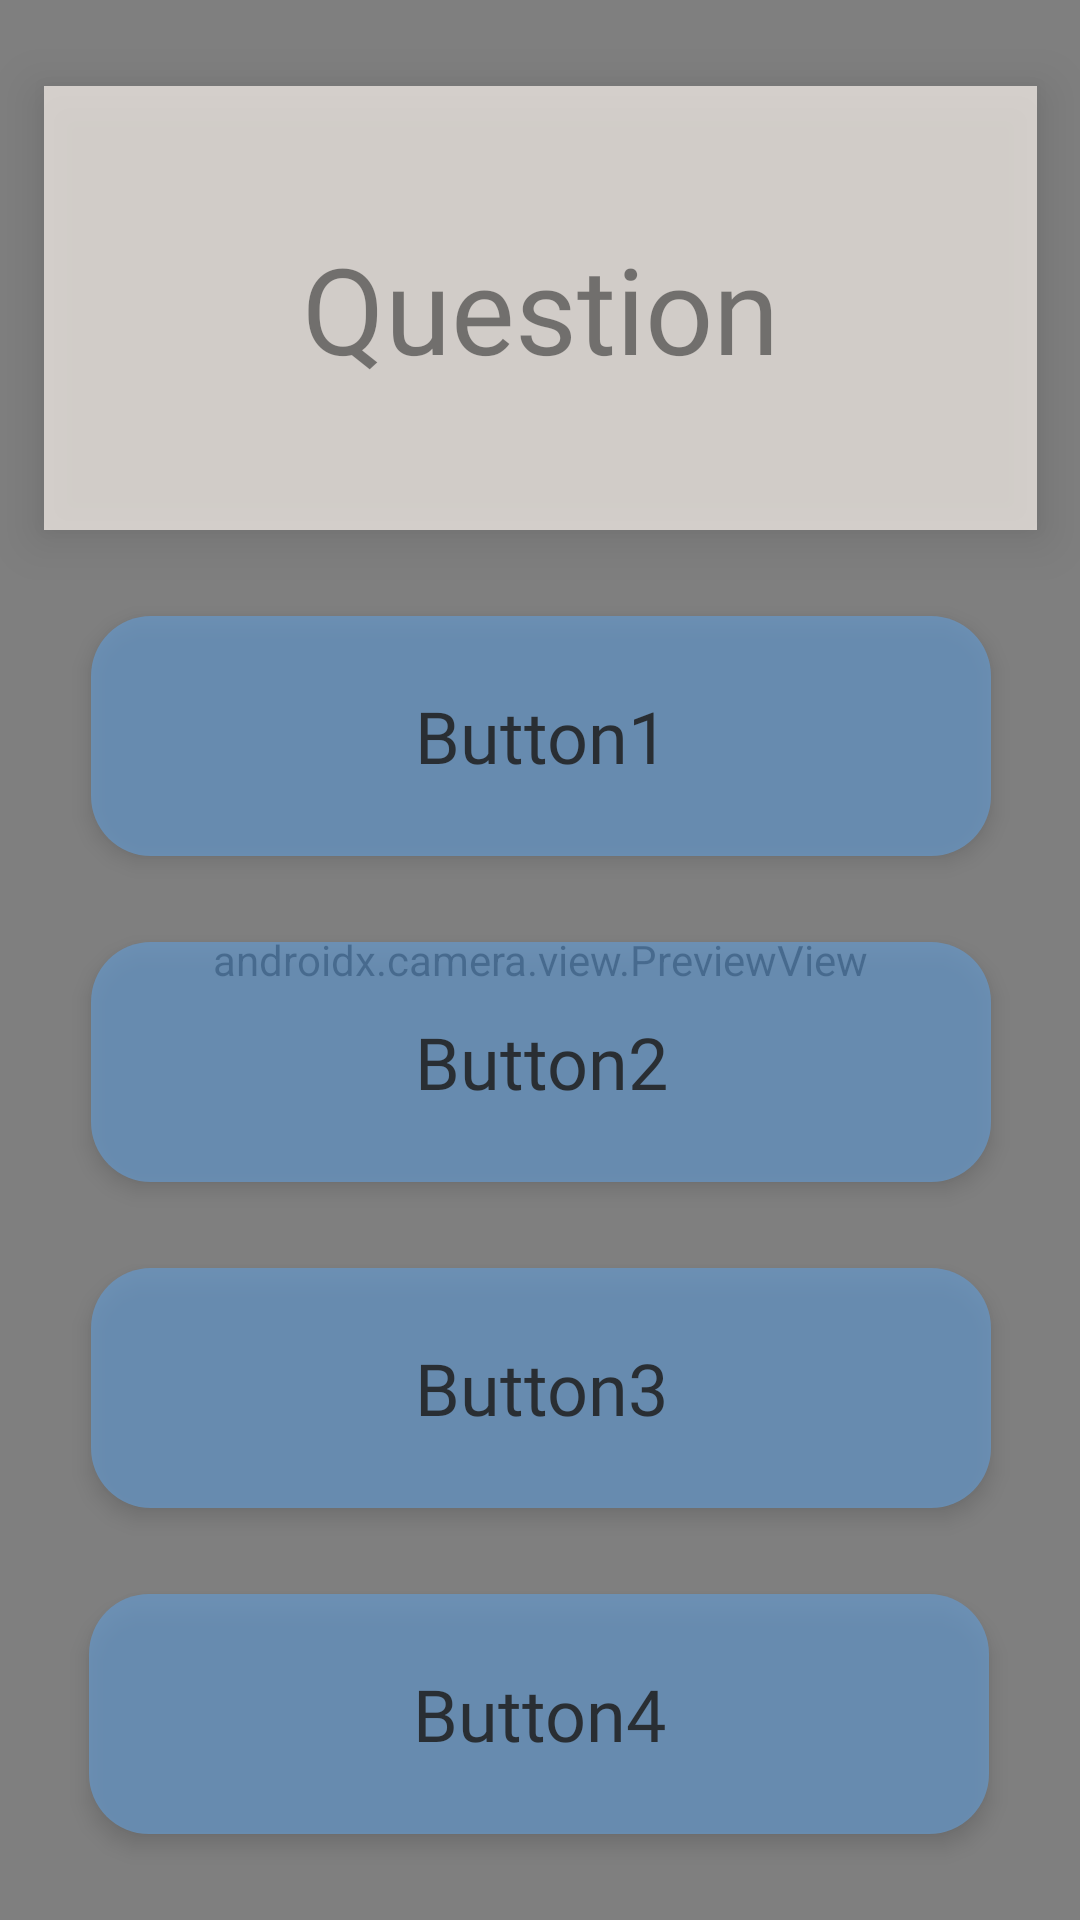

Android layout source for this screen:
<!-- AndroidManifest.xml: application theme Theme.AppCompat.DayNight.NoActionBar -->
<!-- res/layout/activity_question.xml -->
<?xml version="1.0" encoding="utf-8"?>
<androidx.constraintlayout.widget.ConstraintLayout xmlns:android="http://schemas.android.com/apk/res/android"
    xmlns:app="http://schemas.android.com/apk/res-auto"
    xmlns:tools="http://schemas.android.com/tools"
    android:layout_width="match_parent"
    android:layout_height="match_parent"
    tools:context=".activity.QuestionActivity">

    <androidx.camera.view.PreviewView
        android:id="@+id/viewFinder"
        android:layout_width="match_parent"
        android:layout_height="match_parent" />


    <TextView
        android:id="@+id/Question"
        android:layout_width="331dp"
        android:layout_height="148dp"
        android:layout_marginTop="20dp"
        android:layout_marginBottom="20dp"
        android:elevation="10dp"
        android:fontFamily="@font/din1451alt"
        android:gravity="center"
        android:text="@string/question"
        android:textSize="40sp"
        android:background="@color/colorBg"
        android:alpha="0.7"
        app:layout_constraintBottom_toTopOf="@+id/ansBtn1"
        app:layout_constraintEnd_toEndOf="parent"
        app:layout_constraintStart_toStartOf="parent"
        app:layout_constraintTop_toTopOf="parent" />

    <Button
        android:id="@+id/ansBtn4"
        android:layout_width="300dp"
        android:layout_height="80dp"
        android:layout_marginBottom="20dp"
        android:background="@drawable/button_design"
        android:stateListAnimator="@null"
        android:textAllCaps="false"
        android:fontFamily="@font/din1451alt"
        android:elevation="4dp"
        android:onClick="pushButton"
        android:text="Button4"
        android:alpha="0.7"
        android:textSize="24sp"
        app:layout_constraintBottom_toBottomOf="parent"
        app:layout_constraintEnd_toEndOf="parent"
        app:layout_constraintHorizontal_bias="0.495"
        app:layout_constraintStart_toStartOf="parent"
        app:layout_constraintTop_toBottomOf="@+id/ansBtn3" />

    <Button
        android:id="@+id/ansBtn1"
        android:layout_width="300dp"
        android:layout_height="80dp"
        android:layout_marginBottom="20dp"
        android:background="@drawable/button_design"
        android:stateListAnimator="@null"
        android:textAllCaps="false"
        android:fontFamily="@font/din1451alt"
        android:elevation="4dp"
        android:onClick="pushButton"
        android:text="Button1"
        android:textSize="24sp"
        android:alpha="0.7"
        app:layout_constraintBottom_toTopOf="@+id/ansBtn2"
        app:layout_constraintEnd_toEndOf="parent"
        app:layout_constraintHorizontal_bias="0.504"
        app:layout_constraintStart_toStartOf="parent"
        app:layout_constraintTop_toBottomOf="@+id/Question" />

    <Button
        android:id="@+id/ansBtn2"
        android:layout_width="300dp"
        android:layout_height="80dp"
        android:layout_marginBottom="20dp"
        android:background="@drawable/button_design"
        android:stateListAnimator="@null"
        android:textAllCaps="false"
        android:fontFamily="@font/din1451alt"
        android:elevation="4dp"
        android:onClick="pushButton"
        android:text="Button2"
        android:alpha="0.7"
        android:textSize="24sp"
        app:layout_constraintBottom_toTopOf="@+id/ansBtn3"
        app:layout_constraintEnd_toEndOf="parent"
        app:layout_constraintHorizontal_bias="0.504"
        app:layout_constraintStart_toStartOf="parent"
        app:layout_constraintTop_toBottomOf="@+id/ansBtn1" />

    <Button
        android:id="@+id/ansBtn3"
        android:layout_width="300dp"
        android:layout_height="80dp"
        android:layout_marginBottom="20dp"
        android:background="@drawable/button_design"
        android:stateListAnimator="@null"
        android:textAllCaps="false"
        android:fontFamily="@font/din1451alt"
        android:elevation="4dp"
        android:onClick="pushButton"
        android:text="Button3"
        android:alpha="0.7"
        android:textSize="24sp"
        app:layout_constraintBottom_toTopOf="@+id/ansBtn4"
        app:layout_constraintEnd_toEndOf="parent"
        app:layout_constraintHorizontal_bias="0.504"
        app:layout_constraintStart_toStartOf="parent"
        app:layout_constraintTop_toBottomOf="@+id/ansBtn2" />


</androidx.constraintlayout.widget.ConstraintLayout>
<!-- resources referenced by this layout -->
<resources>
  <color name="colorBg">#FDF6F0</color>
  <!-- drawable button_design (drawable) -->
  <?xml version="1.0" encoding="utf-8"?>
  <shape xmlns:android="http://schemas.android.com/apk/res/android"
      android:shape="rectangle">
      <solid android:color="#6699cc"/>
      <padding android:left="7dp"
          android:top="7dp"
          android:right="7dp"
          android:bottom="7dp" />
      <corners android:radius="20dp" />
  </shape>
  <string name="question">Question</string>
</resources>
